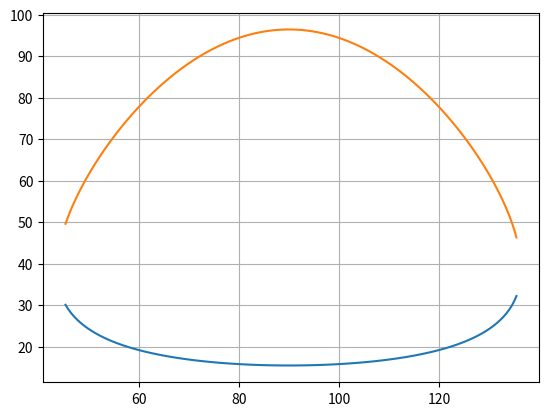

Python code for this plot:
import numpy as np
import matplotlib.pyplot as plt
import math as m
H = 112
R = 81
r = 15
M = 3.5
g = 9.8
mu = 1
alpha = np.pi/4
theta_i = m.radians(-(180-149.39))
theta_f = m.radians(360-144.65)
    
les_theta = np.linspace(theta_i,theta_f,100)
les_phi =np.arctan2(H+R*np.sin(les_theta),R*np.cos(les_theta))


les_delta = 4*H*H*np.sin(les_phi)*np.sin(les_phi)-4*(H*H-R*R)

les_lambda_p = (2*H*np.sin(les_phi)+np.sqrt(les_delta))/4
les_lambda_m = (2*H*np.sin(les_phi)-np.sqrt(les_delta))/4

plt.plot(np.rad2deg(les_phi),les_lambda_m)
plt.plot(np.rad2deg(les_phi),les_lambda_p)

les_Cr = -23*les_phi+23*3*np.pi/4
les_Cr = 0*les_Cr
les_Cm = r*np.sin(les_phi-les_theta)*(les_Cr-M*g*mu*np.cos(les_phi-alpha))/(les_lambda_p)
#plt.plot(np.rad2deg(les_phi),les_Cr)
#plt.plot(np.rad2deg(les_phi),les_Cm)
plt.grid()
plt.show()
"""les_lambda_p = np.sin(les_phi)*H+np.sqrt(H*H*np.sin(les_phi)*np.sin(les_phi)*-H*H+R*R)   
les_lambda_m = np.sin(les_phi)*H-np.sqrt(H*H*np.sin(les_phi)*np.sin(les_phi)*-H*H+R*R)   

"""
"""
plt.xlabel('$\\varphi$ -- Barrière')
plt.ylabel('$\\theta$ -- Moteur')
print(les_phi[-1]-les_phi[0])
print(les_phi[0])
plt.axis("equal")
plt.plot(np.rad2deg(les_phi),np.rad2deg(les_theta))
plt.show()
"""


    


